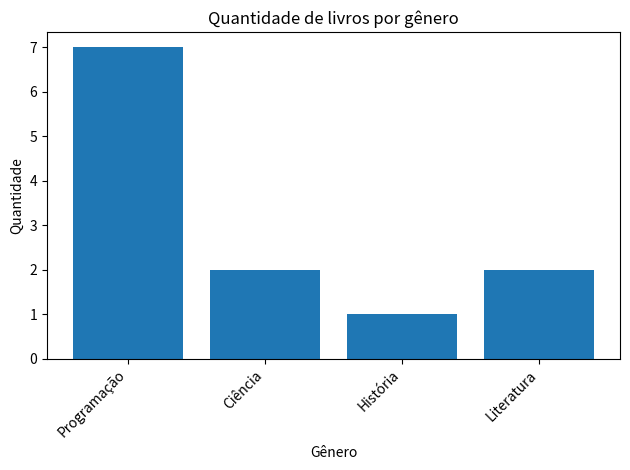

Reproduce this figure in Python.
"""Versão em um único arquivo: biblioteca_manager.py para rodar no colab ou similar."""

"""Sistema simples de gerenciamento de livros.
Implementa:
 - Classe Livro
 - Lista para armazenar livros
 - Funções: adicionar_livro, listar_livros, buscar_por_titulo, gerar_grafico_por_genero
 - Função de demonstração que popula alguns livros e exibe o gráfico usando matplotlib.
"""

from dataclasses import dataclass, asdict
import matplotlib.pyplot as plt

@dataclass
class Livro:
    titulo: str
    autor: str
    genero: str
    quantidade: int = 1

# Lista que armazena os livros
biblioteca = []

def adicionar_livro(titulo, autor, genero, quantidade=1):
    """Adiciona um livro à biblioteca. 
    Se já existir um livro com o mesmo título e autor, incrementa a quantidade."""
    titulo_norm = titulo.strip().lower()
    autor_norm = autor.strip().lower()
    for livro in biblioteca:
        if livro.titulo.strip().lower() == titulo_norm and livro.autor.strip().lower() == autor_norm:
            livro.quantidade += quantidade
            return livro
    novo = Livro(titulo=titulo.strip(), autor=autor.strip(), genero=genero.strip(), quantidade=quantidade)
    biblioteca.append(novo)
    return novo

def listar_livros():
    """Retorna a lista de livros cadastrados."""
    return [asdict(l) for l in biblioteca]

def buscar_por_titulo(titulo):
    """Busca livros cujo título contenha a palavra informada (ignora maiúsculas/minúsculas)."""
    termo = titulo.strip().lower()
    return [asdict(l) for l in biblioteca if termo in l.titulo.lower()]

def gerar_grafico_por_genero():
    """Gera e exibe um gráfico de barras com a quantidade de livros por gênero."""
    if not biblioteca:
        raise ValueError("Nenhum livro cadastrado para gerar o gráfico.")
    
    # Contagem por gênero
    genero_counts = {}
    for l in biblioteca:
        genero = l.genero.strip()
        genero_counts[genero] = genero_counts.get(genero, 0) + l.quantidade

    # Preparar dados
    generos = list(genero_counts.keys())
    quantidades = [genero_counts[g] for g in generos]

    # Gerar gráfico
    fig, ax = plt.subplots()
    ax.bar(generos, quantidades)
    ax.set_title('Quantidade de livros por gênero')
    ax.set_xlabel('Gênero')
    ax.set_ylabel('Quantidade')
    plt.xticks(rotation=45, ha='right')
    plt.tight_layout()

    # 👇 Mostra o gráfico na tela
    plt.show()

def demonstracao_popular_e_gerar():
    """Popula a biblioteca com dados de exemplo e exibe o gráfico."""
    biblioteca.clear()
    adicionar_livro('Fundamentos de Python', 'João Silva', 'Programação', 3)
    adicionar_livro('Introdução à Matemática', 'Ana Pereira', 'Ciência', 2)
    adicionar_livro('Algoritmos e Estruturas', 'Carlos Lima', 'Programação', 4)
    adicionar_livro('História do Brasil', 'Mariana Souza', 'História', 1)
    adicionar_livro('Poemas Escolhidos', 'L. Branco', 'Literatura', 2)

    lista = listar_livros()
    busca = buscar_por_titulo('python')

    # Exibir gráfico diretamente
    gerar_grafico_por_genero()

    return {'lista': lista, 'busca_python': busca}

# Execução principal
if __name__ == '__main__':
    resultado = demonstracao_popular_e_gerar()
    print("Lista completa de livros:")
    for l in resultado['lista']:
        print(l)
    print("\nBusca por 'python':")
    for b in resultado['busca_python']:
        print(b)
